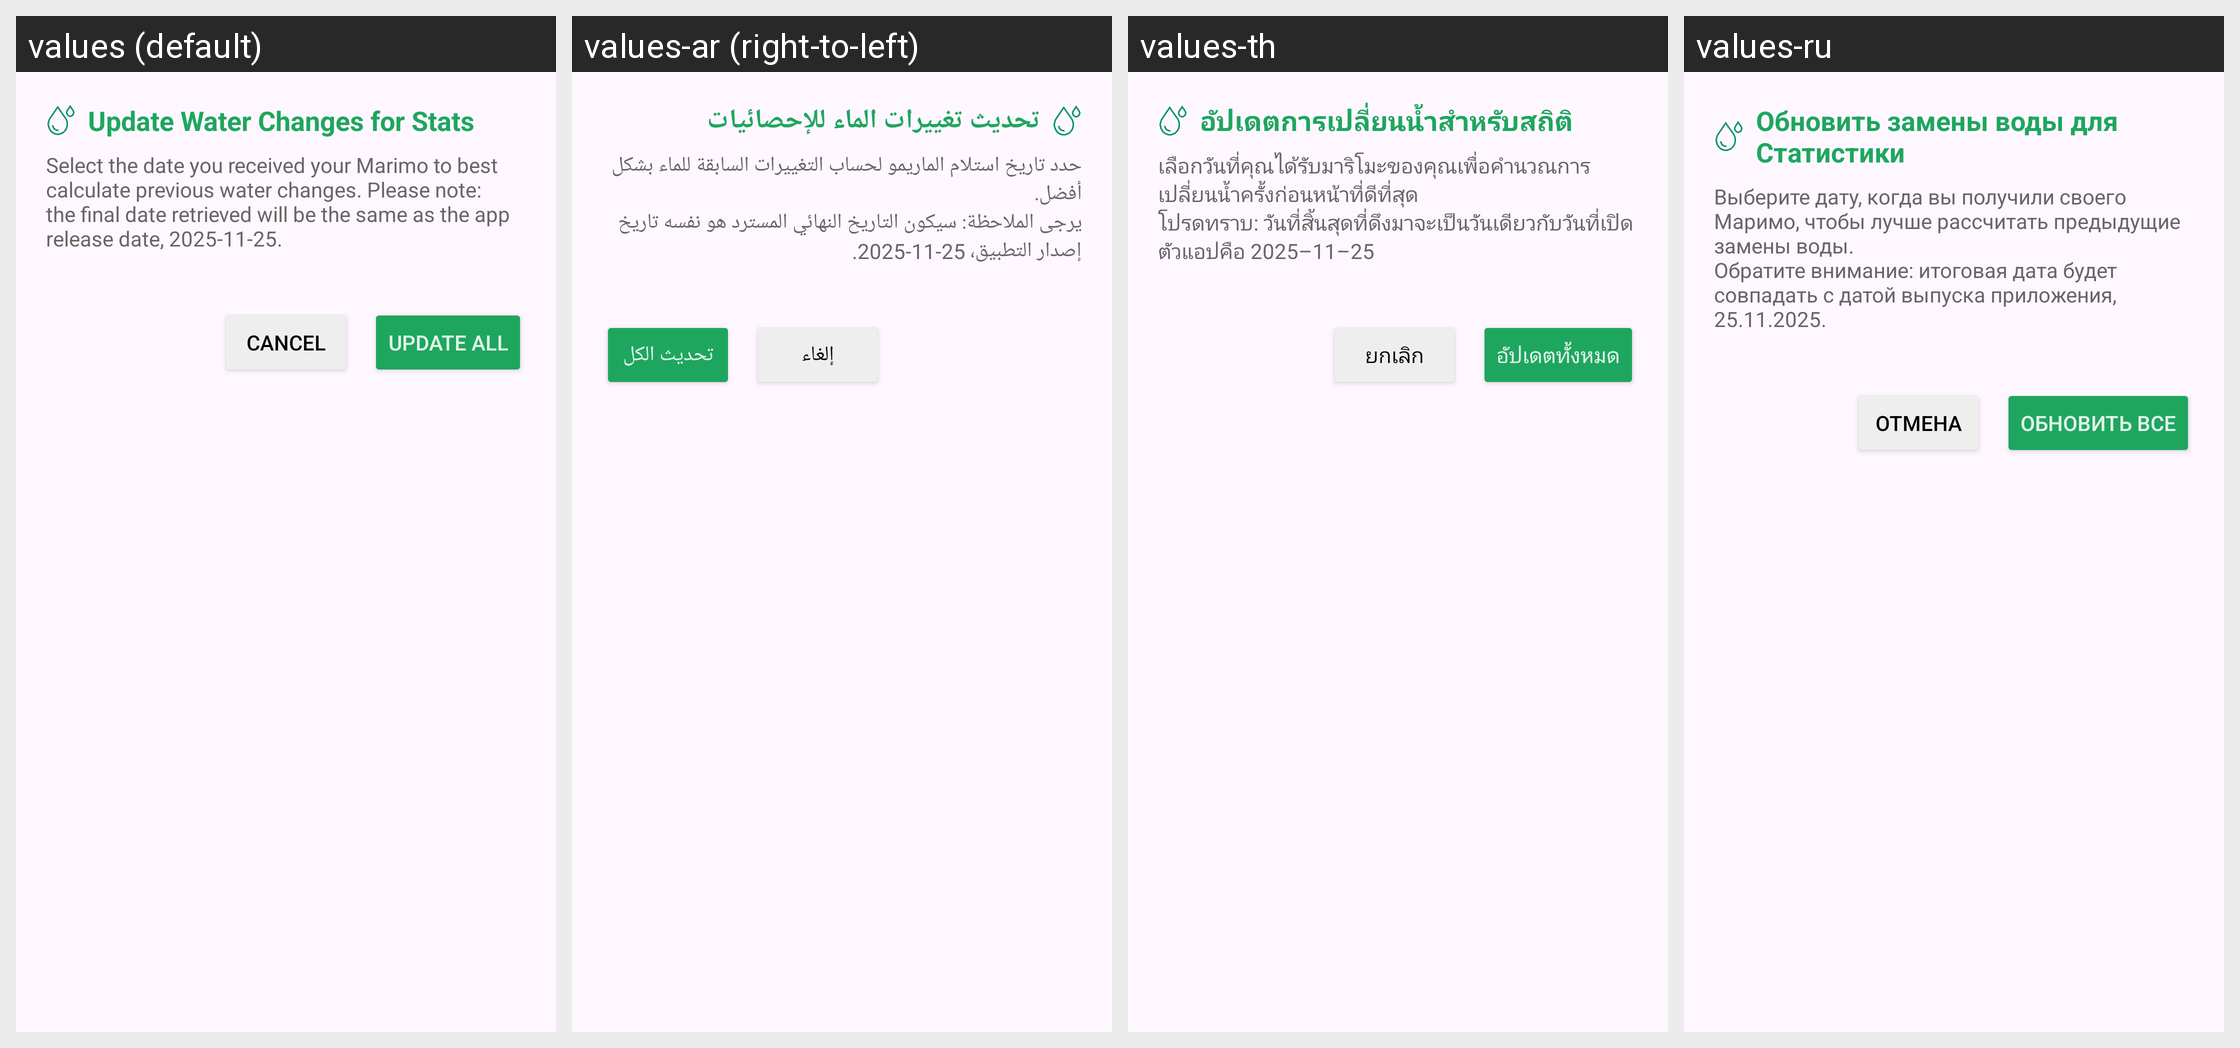

Strings drawn on this Android screen and how each of the app's shown locales translates them:
Android screen res/layout/dialog_fix_water_changes_marimo.xml rendered under 4 locales, left to right: values (default), values-ar (right-to-left), values-th, values-ru. Device: Nexus 5 (rendered at 1080×1920; each locale shown at half size, 540×960, under a caption strip naming it); theme Theme.MarimoCare.
Other locales in the repository, not shown: values-de, values-es, values-fr, values-it, values-ja, values-ko.
Strings drawn on this screen, with the default value and each locale's value (text and hints the layout hard-codes, and strings that could not be matched under every locale, appear in the picture but are not listed):

marimos_to_update
  values: Update Water Changes for Stats
  values-ar: تحديث تغييرات الماء للإحصائيات
  values-th: อัปเดตการเปลี่ยนน้ำสำหรับสถิติ
  values-ru: Обновить замены воды для Статистики

last_changed_to_fix
  values: Select the date you received your Marimo to best calculate previous water changes. Please note: the final date retrieved will be the same as the app release date, 2025-11-25.
  values-ar: حدد تاريخ استلام الماريمو لحساب التغييرات السابقة للماء بشكل أفضل.
      يرجى الملاحظة: سيكون التاريخ النهائي المسترد هو نفسه تاريخ إصدار التطبيق، 25-11-2025.
  values-th: เลือกวันที่คุณได้รับมาริโมะของคุณเพื่อคำนวณการเปลี่ยนน้ำครั้งก่อนหน้าที่ดีที่สุด
      โปรดทราบ: วันที่สิ้นสุดที่ดึงมาจะเป็นวันเดียวกับวันที่เปิดตัวแอปคือ 2025–11–25
  values-ru: Выберите дату, когда вы получили своего Маримо, чтобы лучше рассчитать предыдущие замены воды.
      Обратите внимание: итоговая дата будет совпадать с датой выпуска приложения, 25.11.2025.

cancel
  values: Cancel
  values-ar: إلغاء
  values-th: ยกเลิก
  values-ru: Отмена

update_all_marimo
  values: Update All
  values-ar: تحديث الكل
  values-th: อัปเดตทั้งหมด
  values-ru: Обновить все
